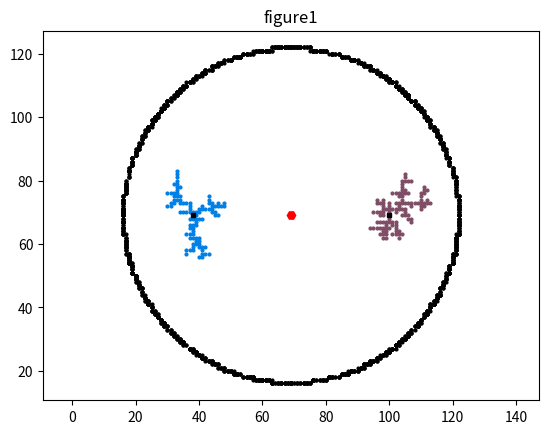
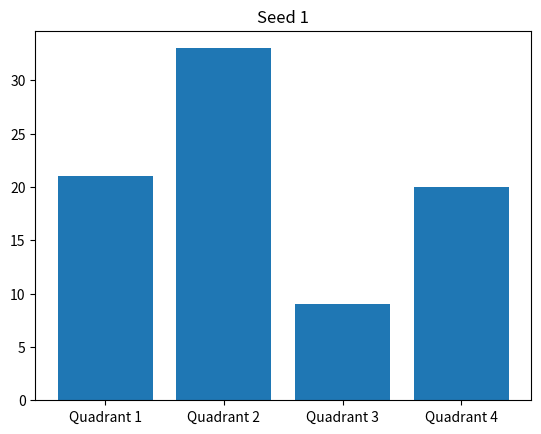
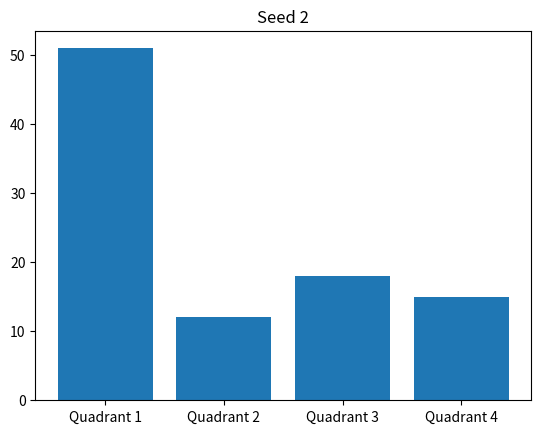

The script that saved these images, in order:

#PHY 234: Final Project
# [redacted]

'''
Description: simulate a kinetic aggregation procees 
using the diffusion-limited aggregation model to 
computatinally recreate fractal like growth.

This model is meant to simulate directed bacterial growth 
within a uniform nutrient source via a diffusion limited 
growth (DLG) model. Data from this program will help 
quantify how bacterial growth is effected by the precence
of other nearby colonies.

In this case, 2 horizontally adjacent seeds are set on the 
given lattice. This model highlights the "repelling" nature of nearby 
colonies. In this case, a single seed is set
in the center of a lattice and the distribution of particles
around the center seed is caluclated
'''

import numpy as np
import random as r
import matplotlib.pyplot as plt

#note that n must be an odd integer

numSimulations = 1

def genFractalData(n=139, numParticles=1150, gamma=.83, lambda_=.78, dist=63, plot=True, printData = True, figNum=0):
    
    #define radii
    R_k = (n/2)-1  #killing radius (slightly smaller than lattice)
    R_l = gamma*R_k   #launching radius (fractional size of R_k)
    R_m = lambda_*R_k  #maximum radius (fractional size of R_k)
    
    center_x = n//2
    center_y = n//2
    
    #define radii
    R_k = (n/2)-1  #killing radius (slightly smaller than lattice)
    R_l = gamma*R_k   #launching radius (fractional size of R_k)
    R_m = lambda_*R_k  #maximum radius (fractional size of R_k)
    
    #define colors
    c1 = (0.0, 0.5, 0.9)
    c2 = (0.5, 0.3, 0.4)

    #create lattice with seeds
    lattice = np.zeros((n,n))
    lattice[n//2 - dist//2, n//2] = 1
    lattice[n//2 + dist//2, n//2] = 2
    
    def particleWalk():
        #generate random point on launching circle
        theta = r.random()*2*np.pi
        x = int(R_l*np.cos(theta))+n//2
        y = int(R_l*np.sin(theta))+n//2
        
        validPosition = True
        continueLoop = True
        latticeAdjacent = False
        
        while validPosition == True and continueLoop==True:
            #move to a random adjacent gridpoint
            rand_distance = r.randint(1,4)
            if rand_distance == 1:
                x+=1
            elif rand_distance == 2:
                x-=1
            elif rand_distance == 3:
                y+=1
            else:
                y-=1
            
            #make sure particle is within killing radius
            distance = np.sqrt((center_x-x)**2+(center_y-y)**2)
            if distance > R_k:
                validPosition = False
                continueLoop = False
                
            elif validPosition == True:
          
                #see if particle is adjacent to another
                a = lattice[x-1, y]
                b = lattice[x+1, y]
                c = lattice[x, y-1]
                d = lattice[x, y+1]
                adjacent_pos = [a,b,c,d]
                if max(adjacent_pos) != 0:
                    latticeAdjacent = True
                
                #if there is an adjacent particle and it is within max radius
                if latticeAdjacent == True and distance < R_m:
                    lattice[x][y] = max(adjacent_pos)
                    continueLoop = False
            
            #plot points to appropriate clusters if adjacent
            if plot == True:
                if validPosition == True and continueLoop == False:
                    if max(adjacent_pos) == 1:
                        plt.figure(figNum)
                        plt.plot(x,y, 'o', color=c1, markersize = 2)
                    elif max(adjacent_pos) == 2:
                        plt.figure(figNum)
                        plt.plot(x,y, 'o', color=c2, markersize = 2)
                        
                    if printData == True:
                        print('valid')
    
    #plot clusters
    for i in range(numParticles): 
        particleWalk()
        if printData == True:
            print(i)
    plt.axis('equal')
    
    if plot == True:
        #plot seeds
        plt.figure(figNum)
        plt.plot(n//2, n//2, 'Hr', markersize = 6)
        plt.plot(n//2 - dist//2, n//2, 'sk', markersize = 3)
        plt.plot(n//2 + dist//2, n//2, 'sk', markersize = 3)
        plt.axis('equal')    
        
    #plot maximum radius
    for i in range(2000):
        theta = r.random()*2*np.pi
        x = int(R_m*np.cos(theta))+n//2
        y = int(R_m*np.sin(theta))+n//2
        plt.plot(x,y, 'ok', markersize = 2)
        
    
    #define seed quadrant counts
    seed1_q1 = 0
    seed1_q2 = 0
    seed1_q3 = 0
    seed1_q4 = 0
    seed2_q1 = 0
    seed2_q2 = 0
    seed2_q3 = 0
    seed2_q4 = 0
    particles_tot = 0
    
    #save seed locations
    seed1_x = n//2 - dist//2 
    seed2_x = n//2 + dist//2
    seed_y = n//2 
    
    #go through lattice
    for row in range(n):
        for col in range(n):
            
            val = lattice[col,row]
            if val != 0:
                particles_tot += 1 
                
                #check left of seed 1
                if col < seed1_x:
                    if row > seed_y:         #check above seed_y
                        if val == 1:
                            seed1_q2 += 1
                        else:                #see what cluster particle is in
                            seed2_q2 += 1
                    
                    elif row < seed_y:       #check below seed_y
                        if val == 1:
                            seed1_q3 += 1
                        else:                #see what cluster particle is in
                            seed2_q3 += 1
                        
                    
                #check right of seed 2
                if col > seed2_x:
                    if row  > seed_y:       #check above seed_y
                        if val == 2:
                            seed2_q1 += 1
                        else:               #see what cluster particle is in
                            seed1_q1 += 1
                            
                    elif row < seed_y:      #check below seed_y
                        if val == 2:
                            seed2_q4 += 1
                        else:               #see what cluster particle is in
                            seed1_q4 += 1
                            
                            
                            
                #check in between seeds 
                elif col > seed1_x and col < seed2_x:
                    if row > seed_y:        #check above seed_y
                        if val == 1:
                            seed1_q1 += 1
                        else:               #see what cluster particle is in 
                            seed2_q2 += 1
                            
                    elif row < seed_y:      #check below seed_y
                        if val == 1:
                            seed1_q4 += 1
                        else:               #see what cluster particle is in
                            seed2_q3 += 1
                            
    clusterSize1 = 0
    clusterSize2 = 0
    for row in range(n):
        for col in range(n):                #calculate size of each cluster
            if lattice[col,row] != 0:
                if lattice[col,row] == 1:
                    clusterSize1 += 1
                else:
                    clusterSize2 += 1
                    
    #calculate number of (or percentages) of particles in each quadrant 
    P_s1q1 = seed1_q1 #/ (seed1_q1 + seed1_q2 + seed1_q3 + seed1_q4)
    P_s1q2 = seed1_q2 #/ (seed1_q1 + seed1_q2 + seed1_q3 + seed1_q4)
    P_s1q3 = seed1_q3 #/ (seed1_q1 + seed1_q2 + seed1_q3 + seed1_q4)
    P_s1q4 = seed1_q4 #/ (seed1_q1 + seed1_q2 + seed1_q3 + seed1_q4)
    
    P_s2q1 = seed2_q1 #/ (seed2_q1 + seed2_q2 + seed2_q3 + seed2_q4)
    P_s2q2 = seed2_q2 #/ (seed2_q1 + seed2_q2 + seed2_q3 + seed2_q4)
    P_s2q3 = seed2_q3 #/ (seed2_q1 + seed2_q2 + seed2_q3 + seed2_q4)
    P_s2q4 = seed2_q4 #/ (seed2_q1 + seed2_q2 + seed2_q3 + seed2_q4)
    
            
    if printData == True:
        #number of particles (not including particles along seed axis)
        print()
        print(f'seed1_q1 = {seed1_q1}')
        print(f'seed1_q2 = {seed1_q2}')
        print(f'seed1_q3 = {seed1_q3}')
        print(f'seed1_q4 = {seed1_q4}')
        
        print()
        print(f'seed2_q1 = {seed2_q1}')
        print(f'seed2_q2 = {seed2_q2}')
        print(f'seed2_q3 = {seed2_q3}')
        print(f'seed2_q4 = {seed2_q4}')
        
        #number of particles (not including seeds) in clusters 
        print()
        print(f'QuadSum1 = {seed1_q1 + seed1_q2 + seed1_q3 + seed1_q4}')
        print(f'QuadSum2 = {seed2_q1 + seed2_q2 + seed2_q3 + seed2_q4}')
        print(f'clusterSize1 = {clusterSize1-1}')
        print(f'clusterSize2 = {clusterSize2-1}')
        print(f'particles_tot = {particles_tot-2}') 
            
    return P_s1q1, P_s1q2, P_s1q3, P_s1q4, P_s2q1, P_s2q2, P_s2q3, P_s2q4, clusterSize1, clusterSize2




'''
Statistics:
—note that calculated quantities do not count the initial center seeds in each cluster
'''

#iterate simulation to find average quadrant percentages
P_s1q1 = 0
P_s1q2 = 0
P_s1q3 = 0
P_s1q4 = 0
P_s2q1 = 0
P_s2q2 = 0
P_s2q3 = 0
P_s2q4 = 0
clusterSize1 = 0
clusterSize2 = 0
for i in range(numSimulations):
    sim = genFractalData(figNum=i, printData=False)
    plt.title(f'figure{i+1}')
    P_s1q1 += sim[0]
    P_s1q2 += sim[1]
    P_s1q3 += sim[2]
    P_s1q4 += sim[3]
    P_s2q1 += sim[4]
    P_s2q2 += sim[5]
    P_s2q3 += sim[6]
    P_s2q4 += sim[7]
    clusterSize1 += sim[8]
    clusterSize2 += sim[9]
    
    print(f'simulation {i+1}')
    
#plot statistics
plt.figure(i+1)
bins = ['Quadrant 1', 'Quadrant 2', 'Quadrant 3', 'Quadrant 4']
plt.bar(bins, [P_s1q1, P_s1q2, P_s1q3, P_s1q4])
plt.title('Seed 1')
plt.figure(i+2)
plt.bar(bins, [P_s2q1, P_s2q2, P_s2q3, P_s2q4])
plt.title('Seed 2')

#print statistics
print()
print(f'Seed 1, Quadrant 1 = {P_s1q1}')
print(f'Seed 1, Quadrant 2 = {P_s1q2}')
print(f'Seed 1, Quadrant 3 = {P_s1q3}')
print(f'Seed 1, Quadrant 4 = {P_s1q4}')

print()
print(f'Seed 2, Quadrant 1 = {P_s2q1}')
print(f'Seed 2, Quadrant 2 = {P_s2q2}')
print(f'Seed 2, Quadrant 3 = {P_s2q3}')
print(f'Seed 2, Quadrant 4 = {P_s2q4}')

print()
print(f'Gross size of cluster 1 = {clusterSize1-1}')   
print(f'Gross size of cluster 2 = {clusterSize2-1}')
